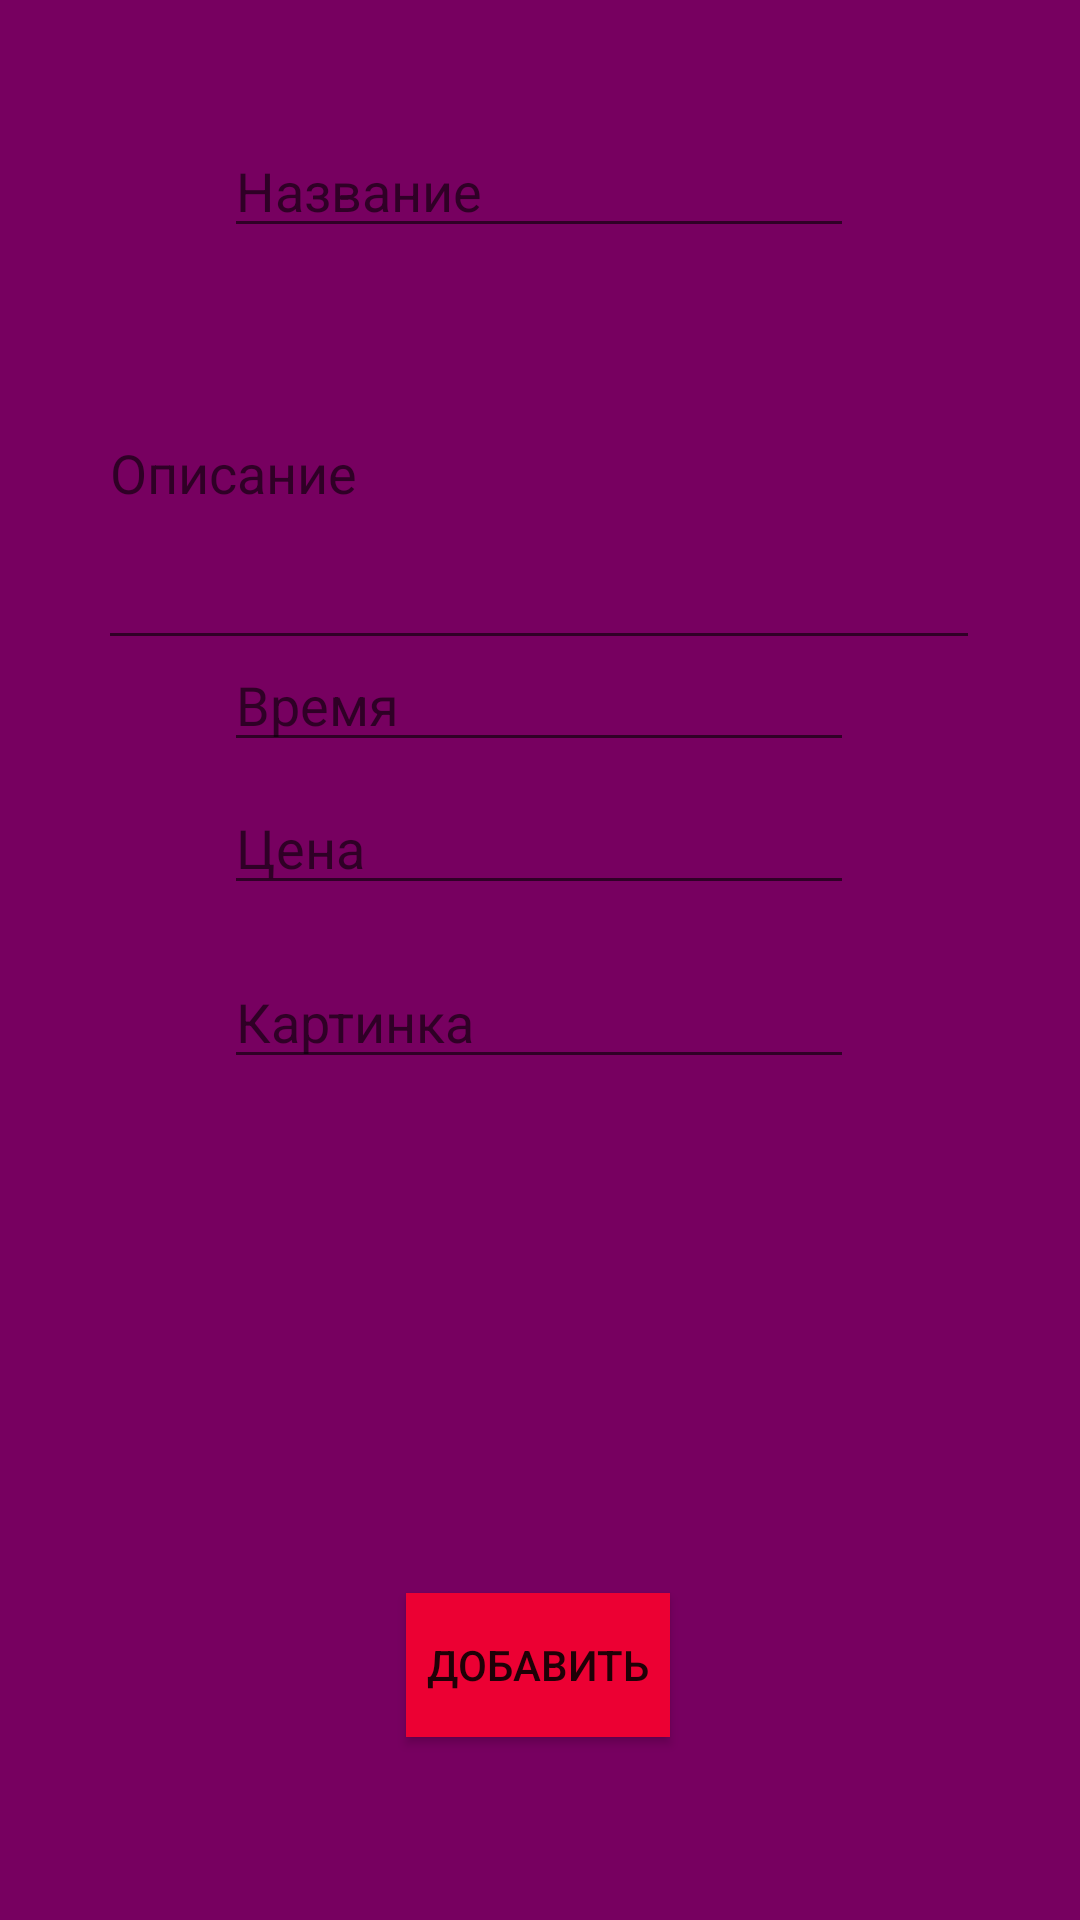

Reconstruct the res/layout file that produces this screen, plus the resources it refers to.
<!-- AndroidManifest.xml: application theme Theme.AppCompat.DayNight.NoActionBar -->
<!-- res/layout/activity_add.xml -->
<?xml version="1.0" encoding="utf-8"?>
<androidx.constraintlayout.widget.ConstraintLayout xmlns:android="http://schemas.android.com/apk/res/android"
    xmlns:app="http://schemas.android.com/apk/res-auto"
    xmlns:tools="http://schemas.android.com/tools"
    android:layout_width="match_parent"
    android:layout_height="match_parent"
    android:background="#770060"
    tools:context=".Add">

    <EditText
        android:id="@+id/addName"
        android:layout_width="wrap_content"
        android:layout_height="wrap_content"
        android:ems="10"
        android:hint="Название"
        android:inputType="textPersonName"
        app:layout_constraintBottom_toBottomOf="parent"
        app:layout_constraintEnd_toEndOf="parent"
        app:layout_constraintHorizontal_bias="0.497"
        app:layout_constraintStart_toStartOf="parent"
        app:layout_constraintTop_toTopOf="parent"
        app:layout_constraintVertical_bias="0.069" />

    <EditText
        android:id="@+id/addDesc"
        android:layout_width="294dp"
        android:layout_height="128dp"
        android:ems="10"
        android:hint="Описание"

        android:inputType="textMultiLine"
        app:layout_constraintBottom_toBottomOf="parent"
        app:layout_constraintEnd_toEndOf="parent"
        app:layout_constraintHorizontal_bias="0.495"
        app:layout_constraintStart_toStartOf="parent"
        app:layout_constraintTop_toTopOf="parent"
        app:layout_constraintVertical_bias="0.18" />

    <EditText
        android:id="@+id/addPrice"
        android:layout_width="wrap_content"
        android:layout_height="wrap_content"
        android:ems="10"
        android:hint="Цена"

        android:inputType="textPersonName"
        app:layout_constraintBottom_toBottomOf="parent"
        app:layout_constraintEnd_toEndOf="parent"
        app:layout_constraintHorizontal_bias="0.497"
        app:layout_constraintStart_toStartOf="parent"
        app:layout_constraintTop_toTopOf="parent"
        app:layout_constraintVertical_bias="0.435" />

    <EditText
        android:id="@+id/addLink"
        android:layout_width="wrap_content"
        android:layout_height="wrap_content"
        android:ems="10"
        android:hint="Картинка"

        android:inputType="textPersonName"
        app:layout_constraintBottom_toBottomOf="parent"
        app:layout_constraintEnd_toEndOf="parent"
        app:layout_constraintHorizontal_bias="0.497"
        app:layout_constraintStart_toStartOf="parent"
        app:layout_constraintTop_toTopOf="parent"
        app:layout_constraintVertical_bias="0.532" />

    <ImageView
        android:id="@+id/addImage"
        android:layout_width="150dp"
        android:layout_height="150dp"
        app:layout_constraintBottom_toBottomOf="parent"
        app:layout_constraintEnd_toEndOf="parent"
        app:layout_constraintHorizontal_bias="0.498"
        app:layout_constraintStart_toStartOf="parent"
        app:layout_constraintTop_toTopOf="parent"
        app:layout_constraintVertical_bias="0.736"
        tools:srcCompat="@tools:sample/avatars" />

    <Button
        android:id="@+id/addMovie"
        android:layout_width="wrap_content"
        android:layout_height="wrap_content"
        android:background="#EC0033"
        android:text="Добавить"
        app:layout_constraintBottom_toBottomOf="parent"
        app:layout_constraintEnd_toEndOf="parent"
        app:layout_constraintHorizontal_bias="0.498"
        app:layout_constraintStart_toStartOf="parent"
        app:layout_constraintTop_toTopOf="parent"
        app:layout_constraintVertical_bias="0.897" />

    <EditText
        android:id="@+id/addTime"
        android:layout_width="wrap_content"
        android:layout_height="wrap_content"
        android:ems="10"
        android:hint="Время"
        android:inputType="textPersonName"
        app:layout_constraintBottom_toBottomOf="parent"
        app:layout_constraintEnd_toEndOf="parent"
        app:layout_constraintHorizontal_bias="0.497"
        app:layout_constraintStart_toStartOf="parent"
        app:layout_constraintTop_toTopOf="parent"
        app:layout_constraintVertical_bias="0.355" />
</androidx.constraintlayout.widget.ConstraintLayout>
<!-- resources referenced by this layout -->
<resources>

</resources>
